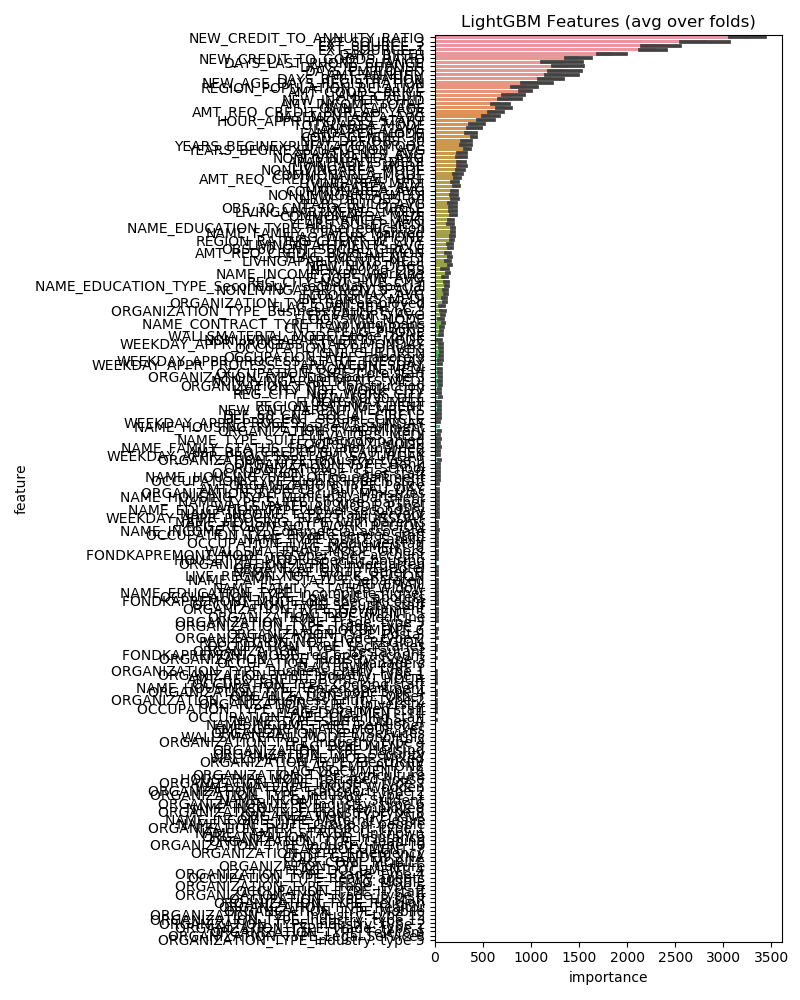

Data behind this chart, as committed beside it:
feature, importance
NEW_CREDIT_TO_ANNUITY_RATIO, 3275
EXT_SOURCE_3, 2816
EXT_SOURCE_2, 2373
EXT_SOURCE_1, 2299
DAYS_BIRTH, 1839
NEW_CREDIT_TO_GOODS_RATIO, 1499
DAYS_ID_PUBLISH, 1398
DAYS_EMPLOYED, 1358
DAYS_LAST_PHONE_CHANGE, 1336
AMT_ANNUITY, 1320
DAYS_REGISTRATION, 1214
NEW_AGE_DAYS_REGISTRATION, 1074
AMT_GOODS_PRICE, 949.6
REGION_POPULATION_RELATIVE, 942.8
AMT_CREDIT, 813.8
NEW_INC_PER_CHLD, 786.2
OWN_CAR_AGE, 732.0
AMT_INCOME_TOTAL, 693.4
AMT_REQ_CREDIT_BUREAU_YEAR, 639.8
BASEMENTAREA_AVG, 577.8
HOUR_APPR_PROCESS_START, 539.2
TOTALAREA_MODE, 454.0
LANDAREA_AVG, 417.6
CODE_GENDER_M, 406.8
LANDAREA_MODE, 382.2
YEARS_BEGINEXPLUATATION_AVG, 346.2
NEW_DEF/OBS_30, 329.0
YEARS_BEGINEXPLUATATION_MODE, 326.8
APARTMENTS_AVG, 282.6
LIVINGAREA_MODE, 282.6
NONLIVINGAREA_AVG, 281.4
APARTMENTS_MEDI, 272.8
NONLIVINGAREA_MODE, 262.2
COMMONAREA_MODE, 241.8
AMT_REQ_CREDIT_BUREAU_QRT, 235.4
LIVINGAREA_AVG, 225.0
NEW_DEF/OBS_60, 210.2
LIVINGAREA_MEDI, 209.6
COMMONAREA_AVG, 201.8
COMMONAREA_MEDI, 197.0
NONLIVINGAREA_MEDI, 196.0
NAME_EDUCATION_TYPE_Higher education, 192.8
LIVINGAPARTMENTS_MODE, 190.2
YEARS_BUILD_AVG, 189.6
NAME_FAMILY_STATUS_Married, 187.6
OBS_30_CNT_SOCIAL_CIRCLE, 186.6
FLAG_WORK_PHONE, 182.0
REGION_RATING_CLIENT_W_CITY, 179.0
ENTRANCES_AVG, 169.6
OBS_60_CNT_SOCIAL_CIRCLE, 164.2
LIVINGAPARTMENTS_AVG, 160.4
YEARS_BUILD_MEDI, 159.2
NEW_NUM_DOCS, 156.6
FLAG_DOCUMENT_3, 153.8
LIVINGAPARTMENTS_MEDI, 136.8
NAME_INCOME_TYPE_Working, 136.6
AMT_REQ_CREDIT_BUREAU_MON, 131.6
NAME_EDUCATION_TYPE_Secondary / secondar…, 124.2
REG_CITY_NOT_LIVE_CITY, 120.6
FLOORSMAX_AVG, 115.2
... 159 more rows
